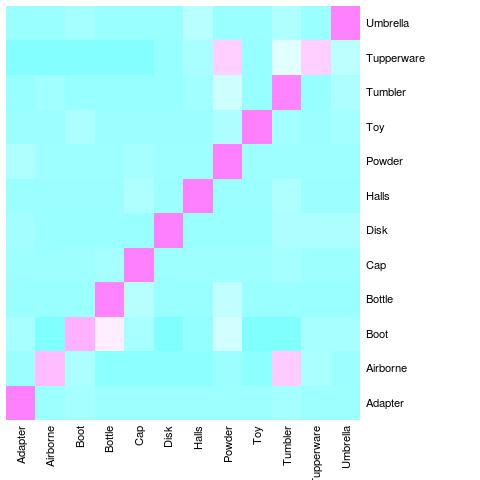

Source data for this figure (header and first rows):
, Adapter, Airborne, Boot, Bottle, Cap, Disk, Halls, Powder, Toy, Tumbler, Tupperware, Umbrella
Adapter, 28, 0, 1, 0, 0, 0, 0, 0, 0, 1, 0, 0
Airborne, 1, 12, 2, 0, 0, 0, 0, 1, 0, 11, 2, 1
Boot, 2, 0, 10, 7, 2, 0, 1, 4, 0, 0, 2, 2
Bottle, 0, 0, 0, 23, 3, 0, 0, 4, 0, 0, 0, 0
Cap, 0, 0, 0, 1, 28, 0, 0, 0, 0, 1, 0, 0
Disk, 1, 0, 0, 0, 0, 23, 0, 0, 0, 2, 2, 2
Halls, 0, 0, 0, 0, 2, 0, 26, 0, 0, 2, 0, 0
Powder, 2, 0, 0, 0, 1, 0, 0, 27, 0, 0, 0, 0
Toy, 0, 0, 2, 0, 0, 0, 0, 2, 24, 1, 0, 1
Tumbler, 0, 1, 0, 0, 0, 0, 1, 5, 0, 21, 0, 2
Tupperware, 0, 0, 0, 0, 0, 1, 2, 9, 1, 5, 9, 3
Umbrella, 0, 0, 1, 0, 0, 0, 3, 0, 0, 2, 0, 23
